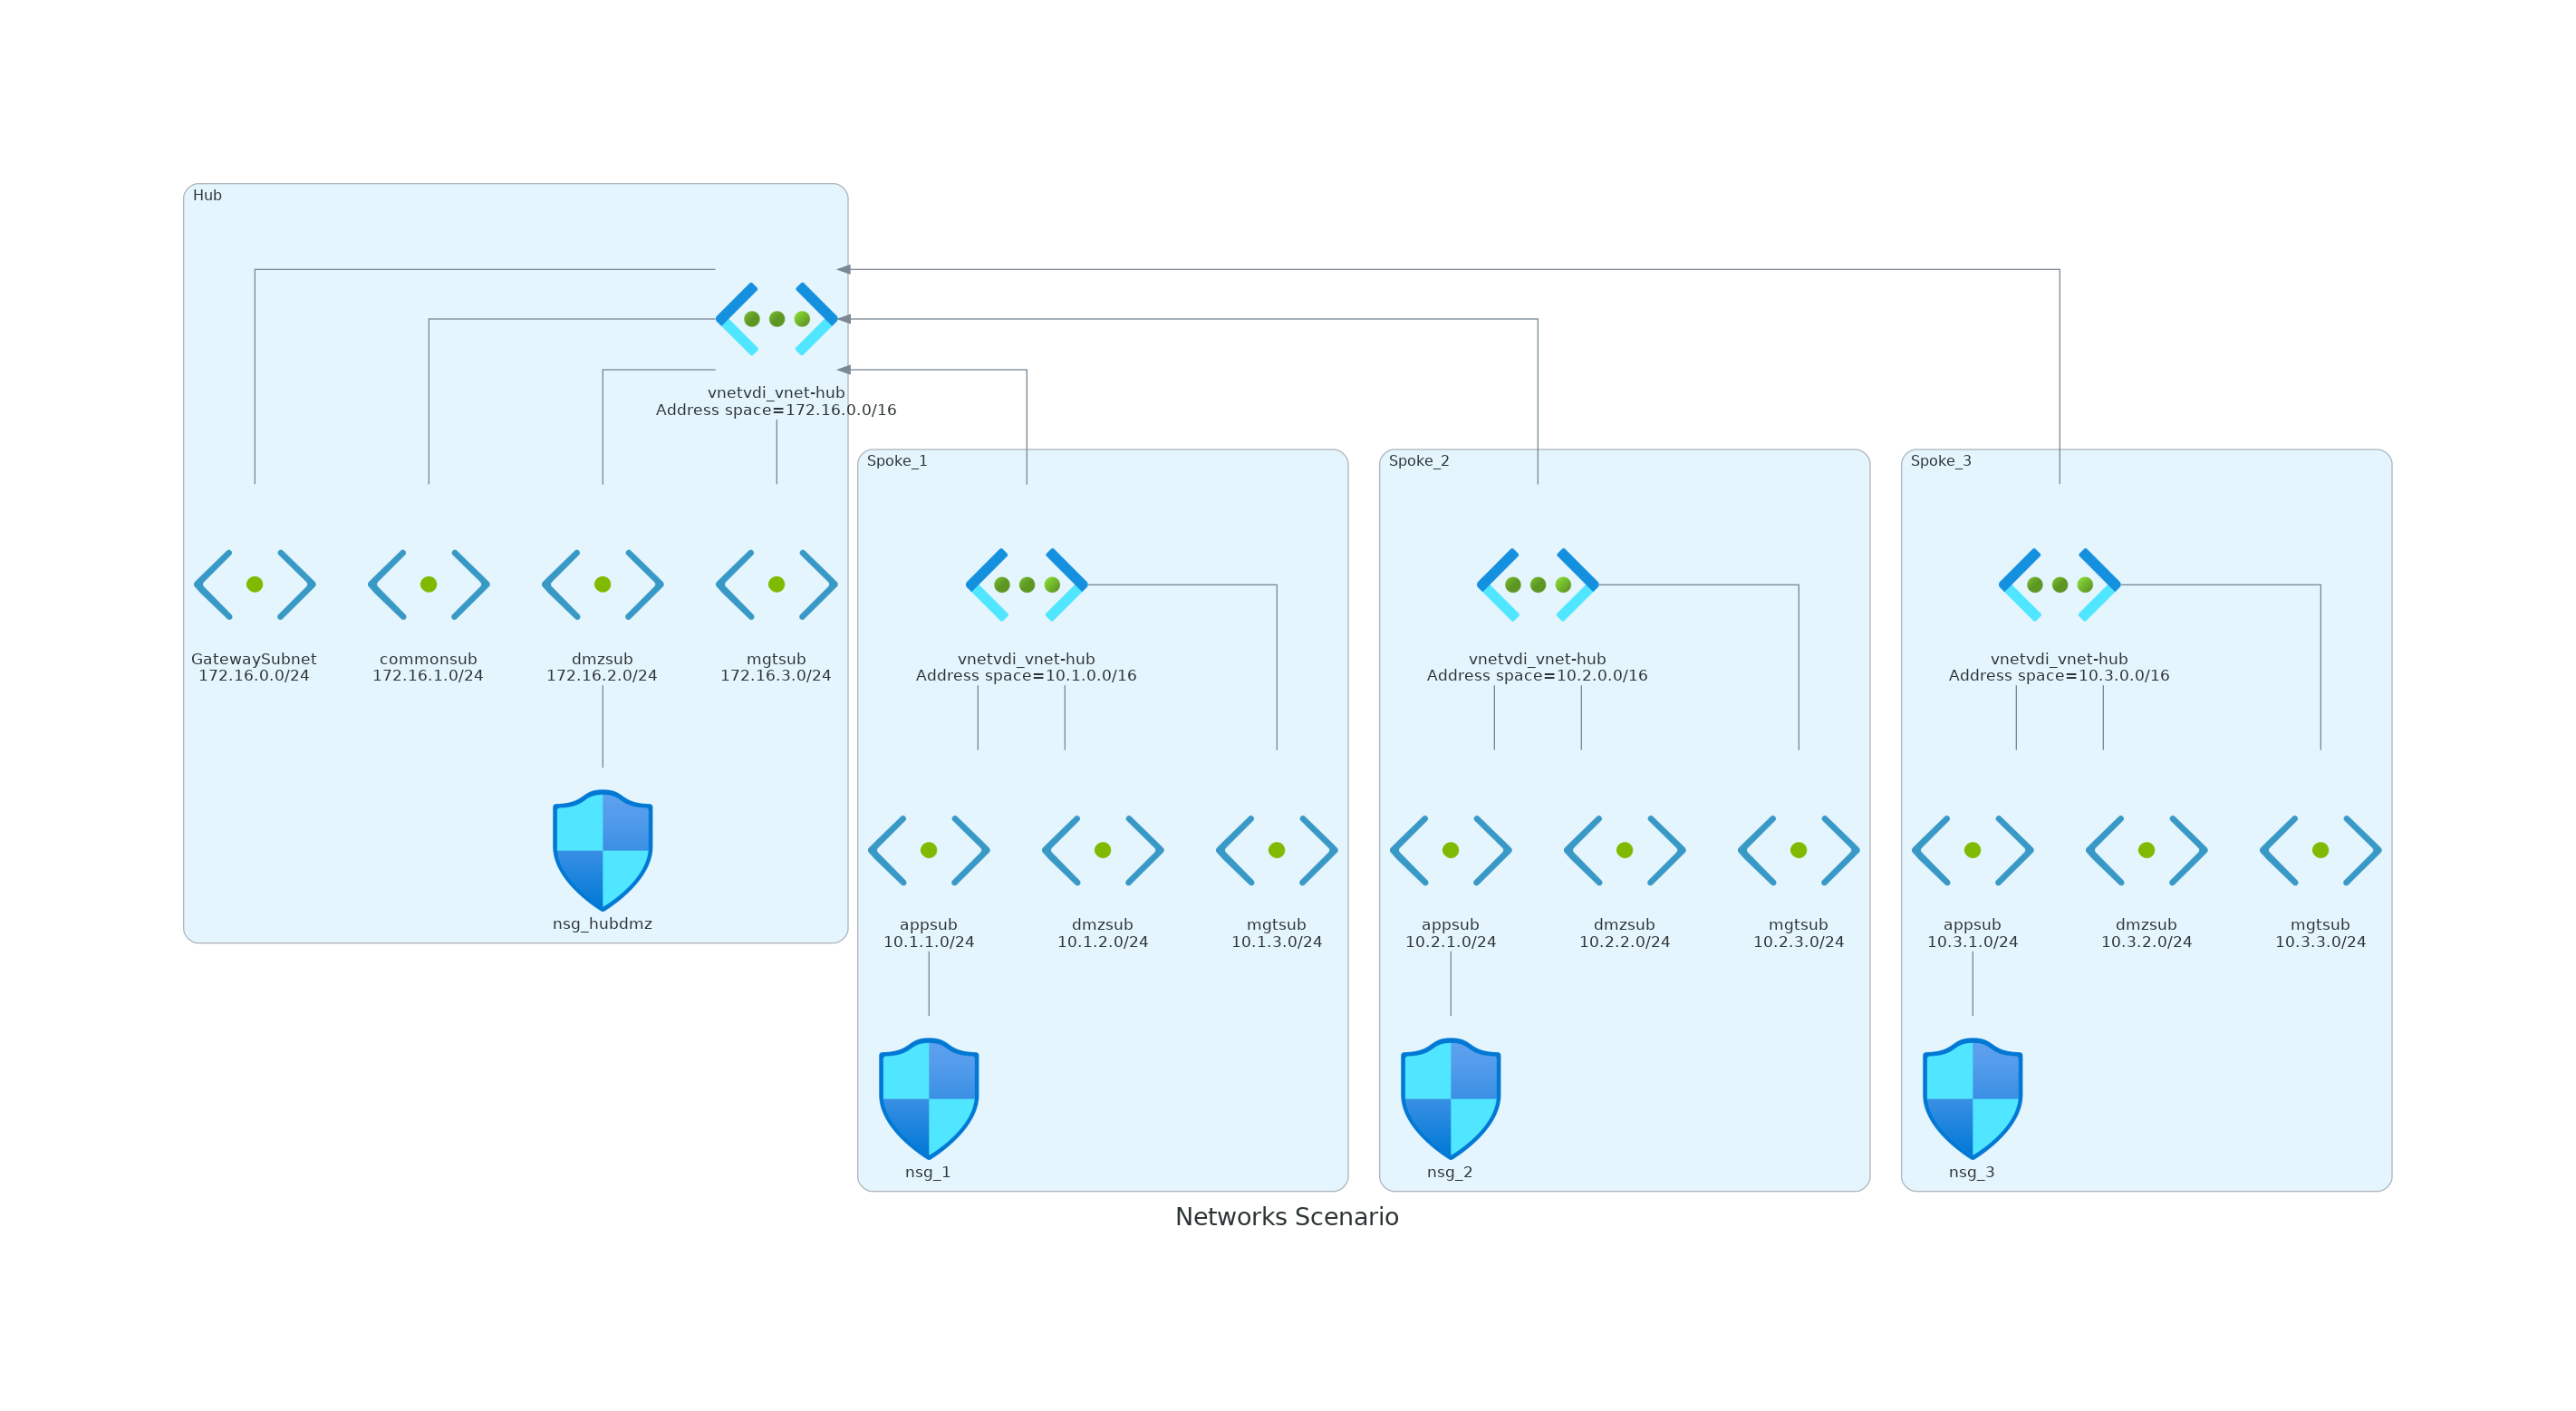

Recreate this plot in Python.
from diagrams import Cluster, Diagram
from diagrams.azure.general import Resourcegroups
from diagrams.azure.compute import VM, VMWindows, VMLinux, VMImages, VMScaleSet
from diagrams.azure.network import VirtualNetworks, Firewall, LoadBalancers, Subnets, NetworkSecurityGroupsClassic
from diagrams.azure.storage import BlobStorage

# variables
rg_name = "RG-k100603-vnet"


graph_attr = {
    "fontsize": "20",
    #"bgcolor": "transparent"
}

with Diagram("Networks Scenario", show=False, graph_attr=graph_attr, filename="projectdiagram", direction="TB"):
    with Cluster("Hub"):
        #rghub = Resourcegroups(rg_name+"-hub")
        nsghubdmz = NetworkSecurityGroupsClassic("nsg_hubdmz")
        vnet1 = VirtualNetworks("vnetvdi_vnet-hub\nAddress space=172.16.0.0/16")
        vnet1 - Subnets("GatewaySubnet\n172.16.0.0/24")
        vnet1 - Subnets("commonsub\n172.16.1.0/24")
        vnet1 - Subnets("dmzsub\n172.16.2.0/24") - nsghubdmz
        vnet1 - Subnets("mgtsub\n172.16.3.0/24")
        #rghub >> vnet1

    spokerg = {}
    spokensg = {}
    spokevnet = {}

    for index in ["1", "2", "3"]:
        with Cluster("Spoke_"+index):
            #spokerg[index] = Resourcegroups(rg_name+index)
            spokensg[index] = NetworkSecurityGroupsClassic("nsg_"+index)
            spokevnet[index] = VirtualNetworks(f"vnetvdi_vnet-hub\nAddress space=10.{index}.0.0/16")
            spokevnet[index] - Subnets(f"appsub\n10.{index}.1.0/24") - spokensg[index]
            spokevnet[index] - Subnets(f"dmzsub\n10.{index}.2.0/24")
            spokevnet[index] - Subnets(f"mgtsub\n10.{index}.3.0/24")
            #spokerg[index] >> spokevnet[index]
    
    vnet1 << [spokevnet[i] for i in ["1", "2", "3"]]

     
